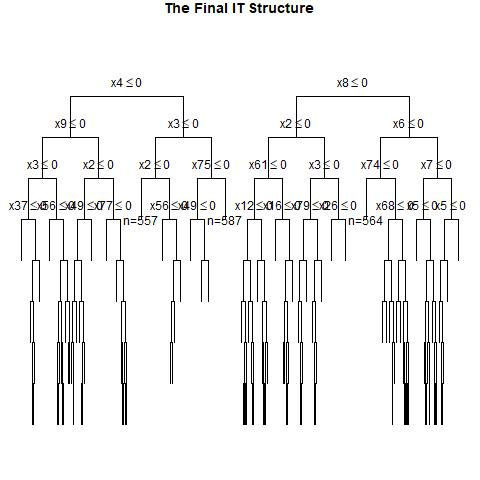

Values plotted in this chart, from the file beside it:
, x1, x2, x3, x4, x5, x6, x7, x8, x9, x10, x11, x12, x13, x14, x15, x16, x17, x18, x19, x20, x21, x22, x23
1, 1, 1, 0, 0, 0, 0, 1, 0, 1, 1, 1, 1, 1, 0, 0, 0, 1, 0, 1, 1, 1, 1, 0
2, 0, 0, 0, 0, 0, 0, 1, 0, 0, 0, 1, 0, 0, 1, 1, 0, 0, 1, 0, 0, 0, 1, 0
3, 1, 0, 0, 1, 0, 0, 0, 1, 1, 1, 0, 0, 1, 1, 1, 0, 0, 0, 1, 0, 0, 1, 1
4, 0, 0, 1, 0, 1, 0, 1, 0, 0, 1, 1, 1, 0, 0, 1, 0, 0, 0, 0, 0, 0, 1, 1
5, 0, 1, 1, 0, 0, 1, 0, 0, 1, 0, 1, 0, 0, 0, 0, 0, 0, 0, 1, 0, 1, 0, 1
6, 1, 0, 0, 0, 1, 1, 1, 1, 1, 1, 1, 1, 1, 0, 0, 0, 0, 1, 0, 1, 0, 1, 0
7, 1, 1, 1, 0, 1, 0, 1, 0, 0, 1, 1, 0, 1, 0, 1, 1, 0, 1, 0, 0, 1, 0, 1
8, 1, 1, 1, 0, 1, 1, 1, 0, 1, 0, 0, 0, 0, 0, 1, 1, 1, 1, 0, 1, 0, 0, 1
9, 0, 0, 1, 1, 1, 1, 1, 0, 0, 1, 0, 0, 1, 0, 1, 0, 1, 0, 1, 1, 0, 1, 0
10, 0, 0, 1, 0, 0, 1, 1, 1, 0, 1, 0, 1, 1, 0, 0, 1, 0, 1, 1, 0, 0, 0, 1
11, 0, 0, 0, 0, 0, 1, 0, 0, 1, 1, 0, 0, 1, 0, 1, 1, 1, 1, 1, 0, 0, 1, 1
12, 0, 1, 0, 1, 0, 1, 0, 1, 0, 0, 0, 0, 1, 0, 0, 1, 0, 1, 1, 0, 1, 1, 1
13, 0, 1, 0, 0, 0, 1, 0, 0, 1, 0, 0, 1, 1, 1, 0, 1, 0, 1, 0, 0, 1, 1, 1
14, 1, 0, 1, 1, 0, 1, 1, 1, 0, 0, 0, 0, 0, 1, 0, 0, 0, 1, 0, 0, 0, 1, 1
15, 1, 0, 0, 0, 1, 1, 1, 1, 0, 1, 1, 1, 1, 1, 1, 0, 1, 0, 1, 0, 0, 1, 0
16, 0, 0, 0, 1, 1, 1, 1, 1, 1, 1, 1, 0, 0, 1, 1, 0, 1, 1, 1, 0, 1, 1, 0
17, 1, 1, 1, 1, 0, 0, 0, 1, 0, 0, 1, 0, 0, 0, 0, 1, 1, 1, 0, 0, 0, 1, 1
18, 0, 1, 0, 0, 1, 1, 0, 0, 1, 0, 1, 0, 0, 1, 0, 0, 0, 1, 1, 0, 1, 1, 1
19, 1, 0, 0, 0, 0, 1, 1, 0, 1, 1, 1, 0, 1, 1, 0, 0, 1, 0, 1, 1, 1, 1, 1
20, 0, 1, 1, 0, 0, 0, 1, 1, 0, 1, 1, 0, 0, 0, 1, 0, 1, 0, 0, 1, 0, 0, 0
21, 0, 0, 1, 0, 0, 0, 1, 1, 1, 0, 1, 1, 1, 0, 0, 1, 1, 0, 1, 0, 0, 0, 1
22, 1, 0, 1, 1, 0, 1, 1, 1, 0, 0, 0, 1, 0, 0, 0, 0, 1, 0, 1, 0, 1, 1, 0
23, 1, 0, 0, 1, 1, 0, 0, 0, 0, 1, 0, 1, 1, 1, 0, 0, 0, 1, 1, 0, 1, 1, 1
24, 0, 0, 1, 1, 0, 1, 0, 0, 0, 1, 1, 1, 0, 0, 0, 0, 0, 0, 0, 0, 1, 0, 1
25, 1, 1, 0, 0, 0, 0, 0, 1, 0, 1, 1, 0, 1, 0, 1, 1, 1, 0, 0, 1, 1, 0, 0
26, 0, 1, 0, 1, 1, 1, 1, 1, 0, 0, 1, 1, 0, 1, 0, 1, 1, 1, 0, 0, 0, 1, 1
27, 1, 1, 1, 0, 0, 1, 0, 1, 1, 1, 0, 1, 0, 1, 0, 1, 1, 1, 1, 1, 0, 0, 0
28, 1, 0, 1, 1, 0, 0, 1, 0, 1, 1, 1, 0, 1, 1, 1, 0, 1, 0, 0, 1, 0, 1, 0
29, 0, 0, 1, 0, 0, 1, 0, 0, 1, 0, 0, 0, 1, 1, 0, 0, 1, 0, 1, 0, 0, 0, 0
30, 0, 0, 0, 0, 1, 1, 0, 0, 0, 1, 1, 0, 1, 0, 1, 0, 0, 0, 0, 0, 1, 0, 1
31, 0, 1, 1, 0, 0, 0, 1, 0, 0, 1, 1, 0, 1, 0, 1, 1, 0, 1, 1, 1, 1, 1, 0
32, 0, 1, 0, 0, 0, 0, 0, 1, 1, 0, 1, 1, 1, 0, 0, 0, 1, 0, 0, 0, 0, 1, 0
33, 0, 1, 0, 1, 1, 1, 1, 0, 1, 0, 0, 0, 1, 0, 0, 0, 1, 1, 1, 1, 0, 0, 0
34, 0, 1, 0, 0, 0, 0, 0, 0, 0, 1, 0, 1, 1, 1, 0, 0, 0, 1, 0, 0, 1, 0, 1
35, 1, 0, 0, 0, 1, 1, 0, 1, 0, 1, 1, 0, 0, 1, 0, 0, 1, 0, 0, 1, 1, 1, 1
36, 1, 0, 0, 0, 0, 1, 0, 1, 0, 1, 1, 1, 0, 1, 1, 0, 1, 1, 1, 0, 0, 1, 1
37, 1, 0, 0, 1, 1, 0, 0, 1, 0, 1, 1, 0, 1, 0, 1, 0, 1, 1, 0, 1, 1, 1, 1
38, 1, 1, 1, 1, 0, 1, 0, 1, 0, 1, 0, 1, 1, 0, 0, 0, 1, 1, 1, 1, 1, 0, 0
39, 0, 1, 0, 1, 1, 0, 0, 1, 1, 1, 0, 0, 0, 0, 1, 0, 1, 1, 1, 0, 0, 1, 0
40, 1, 1, 1, 1, 0, 1, 0, 1, 0, 1, 1, 1, 0, 1, 0, 0, 1, 0, 0, 0, 1, 0, 1
41, 0, 0, 0, 0, 0, 1, 1, 0, 1, 0, 1, 0, 0, 1, 0, 1, 1, 1, 1, 0, 1, 0, 0
42, 1, 1, 0, 0, 0, 1, 0, 1, 1, 0, 1, 0, 0, 0, 1, 1, 1, 1, 1, 0, 0, 0, 0
43, 0, 0, 0, 0, 1, 1, 0, 1, 1, 0, 1, 1, 1, 0, 0, 0, 1, 0, 0, 0, 0, 1, 0
44, 0, 1, 0, 1, 1, 0, 1, 1, 1, 0, 1, 1, 1, 0, 0, 1, 0, 0, 1, 1, 1, 0, 0
45, 0, 0, 0, 1, 1, 0, 1, 0, 0, 1, 0, 1, 1, 0, 1, 0, 1, 1, 0, 1, 1, 1, 1
46, 0, 0, 0, 0, 0, 0, 1, 0, 0, 1, 1, 0, 1, 0, 1, 0, 1, 0, 1, 1, 1, 1, 0
47, 1, 0, 0, 1, 1, 0, 1, 0, 0, 0, 0, 1, 1, 1, 1, 1, 0, 1, 1, 1, 1, 1, 0
48, 0, 1, 0, 1, 0, 0, 1, 1, 1, 0, 1, 1, 0, 0, 1, 0, 0, 0, 0, 0, 1, 1, 0
49, 0, 0, 1, 1, 1, 0, 1, 1, 1, 1, 1, 0, 0, 1, 0, 1, 0, 1, 0, 0, 1, 1, 1
50, 1, 1, 1, 0, 1, 0, 0, 1, 1, 1, 1, 1, 0, 1, 0, 1, 0, 0, 0, 1, 0, 0, 0
51, 0, 0, 0, 1, 1, 0, 1, 1, 1, 1, 0, 1, 1, 0, 1, 1, 0, 1, 0, 0, 0, 1, 1
52, 1, 1, 1, 1, 0, 0, 0, 0, 0, 1, 0, 1, 0, 1, 1, 0, 1, 0, 1, 0, 1, 1, 1
53, 1, 1, 0, 0, 1, 0, 1, 0, 1, 0, 0, 0, 0, 0, 0, 1, 1, 1, 1, 1, 1, 0, 0
54, 1, 0, 0, 1, 1, 1, 0, 0, 0, 1, 1, 1, 1, 1, 0, 1, 1, 0, 0, 0, 0, 0, 0
55, 0, 1, 1, 0, 1, 0, 0, 0, 1, 1, 1, 0, 0, 1, 0, 1, 0, 0, 0, 1, 1, 0, 0
56, 0, 1, 1, 1, 1, 0, 1, 1, 1, 0, 0, 1, 0, 0, 0, 0, 1, 0, 1, 0, 0, 1, 0
57, 0, 0, 1, 1, 1, 0, 0, 0, 1, 1, 1, 0, 0, 0, 1, 0, 1, 1, 1, 1, 1, 1, 0
58, 1, 0, 0, 1, 0, 1, 1, 1, 1, 0, 0, 1, 1, 0, 1, 0, 0, 1, 0, 0, 0, 1, 1
59, 0, 0, 1, 0, 1, 0, 0, 0, 1, 1, 1, 1, 0, 0, 0, 0, 1, 0, 0, 0, 1, 0, 0
60, 0, 0, 1, 0, 1, 0, 0, 0, 0, 1, 1, 0, 1, 1, 0, 1, 1, 1, 1, 0, 0, 0, 1
... 940 more rows
